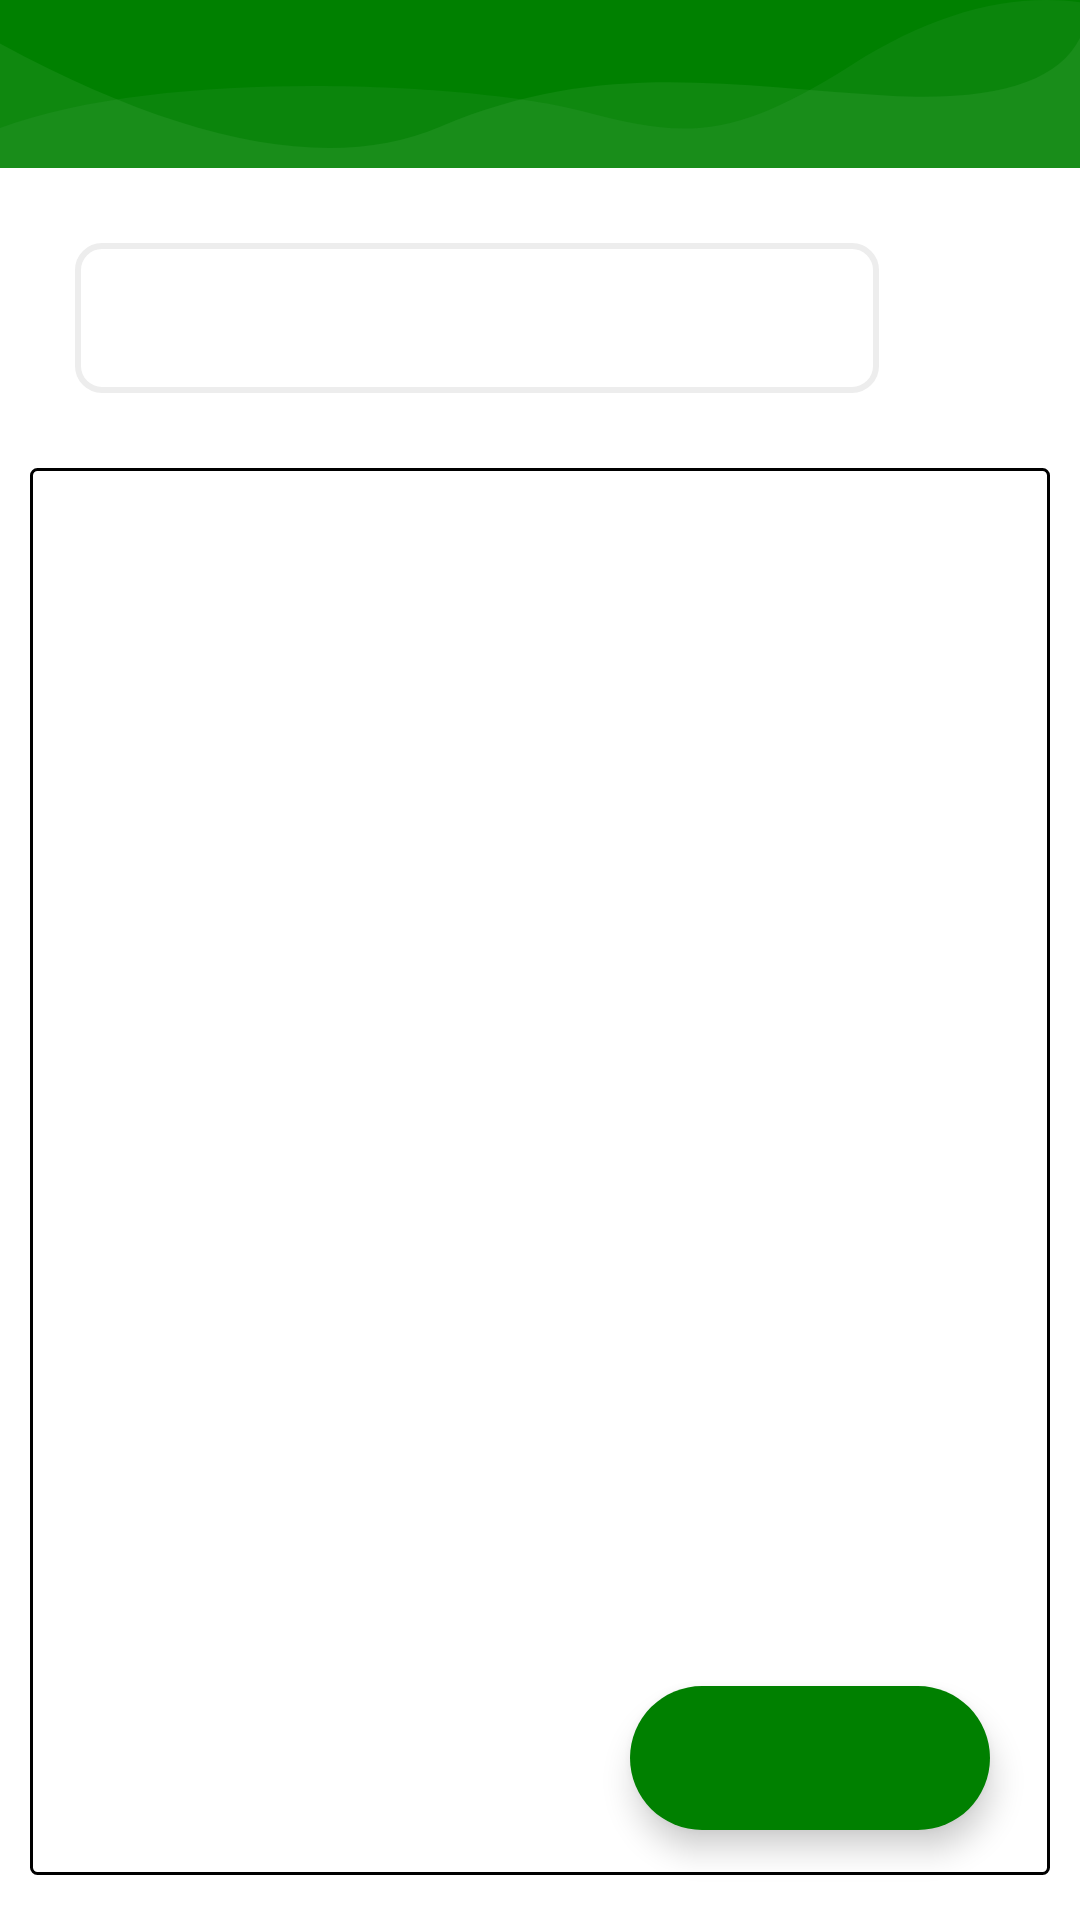

Reconstruct the res/layout file that produces this screen, plus the resources it refers to.
<!-- AndroidManifest.xml: application theme AppTheme.NoActionBar -->
<!-- res/layout/form_tambah_data_general.xml -->
<?xml version="1.0" encoding="utf-8"?>
<androidx.constraintlayout.widget.ConstraintLayout
    xmlns:android="http://schemas.android.com/apk/res/android"
    android:layout_width="match_parent"
    android:layout_height="match_parent"
    android:background="@color/white"
    xmlns:app="http://schemas.android.com/apk/res-auto"
    xmlns:tools="http://schemas.android.com/tools">

    <com.google.android.material.appbar.AppBarLayout
        android:id="@+id/toolbar_general"
        app:layout_constraintTop_toTopOf="parent"
        app:layout_constraintStart_toStartOf="parent"
        android:layout_width="match_parent"
        android:layout_height="wrap_content"
        android:theme="@style/AppTheme.AppBarOverlay">

        <androidx.appcompat.widget.Toolbar
            android:id="@+id/toolbar"
            android:layout_width="match_parent"
            android:layout_height="?attr/actionBarSize"
            android:background="@drawable/wave_toolbar"
            android:theme="@style/AppTheme.AppBarOverlay"
            app:popupTheme="@style/AppTheme.PopupOverlay"
            app:titleTextAppearance="@style/Toolbar.TitleText" />

    </com.google.android.material.appbar.AppBarLayout>

    <LinearLayout
        android:id="@+id/layoutFilterData"
        android:layout_width="match_parent"
        android:layout_height="wrap_content"
        android:padding="25dp"
        android:orientation="vertical"
        android:background="@color/white"
        app:layout_constraintTop_toBottomOf="@id/toolbar_general"
        tools:layout_constraintStart_toStartOf="parent">
        <EditText
            android:paddingEnd="10dp"
            android:id="@+id/edtSearchData"
            android:drawableEnd="@drawable/ic_search"
            android:paddingStart="10dp"
            android:layout_width="268dp"
            android:layout_height="50dp"
            android:background="@drawable/bg_grey_bordered"/>

    </LinearLayout>

    <androidx.constraintlayout.widget.ConstraintLayout
        android:layout_marginBottom="15dp"
        android:layout_marginHorizontal="10dp"
        app:layout_constraintTop_toBottomOf="@id/layoutFilterData"
        app:layout_constraintBottom_toBottomOf="parent"
        android:layout_width="match_parent"
        android:layout_height="0dp"
        android:background="@drawable/bg_outlined">

        <androidx.recyclerview.widget.RecyclerView
            android:id="@+id/rvData"
            android:layout_width="match_parent"
            android:layout_height="0dp"
            android:layout_marginHorizontal="16dp"
            android:layout_marginVertical="10dp"
            app:layout_constraintBottom_toBottomOf="parent"
            app:layout_constraintTop_toTopOf="parent" />

    </androidx.constraintlayout.widget.ConstraintLayout>


    <com.google.android.material.floatingactionbutton.ExtendedFloatingActionButton
        app:layout_constraintEnd_toEndOf="parent"
        app:layout_constraintBottom_toBottomOf="parent"
        android:id="@+id/fabAdd"
        android:layout_width="wrap_content"
        android:layout_height="wrap_content"
        android:layout_margin="30dp"
        android:textColor="@android:color/white"
        android:theme="@style/MaterialTheme"
        app:backgroundTint="@color/green_latern"
        app:cornerRadius="10dp"
        app:icon="@drawable/ic_add"
        app:iconTint="@android:color/white" />

</androidx.constraintlayout.widget.ConstraintLayout>
<!-- resources referenced by this layout -->
<resources>
  <color name="green_latern">#008000</color>
  <color name="white">#FFFFFFFF</color>
  <!-- drawable bg_grey_bordered (drawable) -->
  <?xml version="1.0" encoding="utf-8"?>
  <selector xmlns:android="http://schemas.android.com/apk/res/android">
      <item>
          <layer-list>
              <item>
                  <shape>
                      <solid android:color="#FFFFFF"/>
                      <corners android:radius="8dp" />
                      <stroke android:width="2dp" android:color="#EDEDED" />
                  </shape>
              </item>
          </layer-list>
      </item>
  </selector>
  <!-- drawable bg_outlined (drawable) -->
  <?xml version="1.0" encoding="utf-8"?>
  <selector xmlns:android="http://schemas.android.com/apk/res/android">
      <item>
          <layer-list>
              <item>
                  <shape>
                      <solid android:color="@color/colorLight0"/>
                      <corners android:radius="2dp" />
                      <stroke android:width="1dp" android:color="@color/black" />
                  </shape>
              </item>
          </layer-list>
      </item>
  </selector>
  <!-- drawable wave_toolbar (drawable) -->
  <?xml version="1.0" encoding="utf-8"?>
  <vector android:height="84.0dip" android:width="360.0dip" android:viewportWidth="360.0" android:viewportHeight="84.0"
      xmlns:android="http://schemas.android.com/apk/res/android" xmlns:aapt="http://schemas.android.com/aapt">
      <path android:fillColor="#008000" android:pathData="M-120,-20a300,160 0,1 0,600 0a300,160 0,1 0,-600 0z" android:strokeColor="#00000000" android:strokeWidth="1.0" android:fillType="evenOdd" />
      <path android:fillColor="#ffffffff" android:pathData="M360,19C352.582,41.202 331.338,50.823 296.266,47.862C243.659,43.422 200.15,29.245 146.721,63.404C111.102,86.176 62.195,72.3 -0,21.775L-0,108C54.667,129.333 114.667,140 180,140C245.333,140 305.333,129.333 360,108L360,19Z" android:strokeColor="#00000000" android:strokeWidth="1.0" android:fillAlpha="0.06" android:fillType="evenOdd" />
      <path android:fillColor="#ffece1ff" android:pathData="M360,1.097C336.2,-3.603 310.871,6.803 284.011,32.315C243.722,70.584 228.244,69.217 193.816,55.478C159.389,41.739 55.35,33.012 -0,64C-36.9,84.659 -36.9,99.325 -0,108C53.333,129.333 113.333,140 180,140C246.667,140 306.667,129.333 360,108L360,1.097Z" android:strokeColor="#00000000" android:strokeWidth="1.0" android:fillAlpha="0.05" android:fillType="evenOdd" />
  </vector>
  <style name="AppTheme.AppBarOverlay" parent="ThemeOverlay.AppCompat.Dark.ActionBar" />
  <style name="AppTheme.PopupOverlay" parent="ThemeOverlay.AppCompat.Light" />
  <style name="MaterialTheme" parent="Theme.MaterialComponents.Light.NoActionBar">
          <item name="colorPrimary">@color/green_latern</item>
          <item name="colorPrimaryDark">@color/green_latern</item>
          <item name="colorAccent">@color/colorAccent</item>
          <item name="textAppearanceButton">@style/AppTextAppearance.Button</item>
      </style>
  <style name="Toolbar.TitleText" parent="TextAppearance.Widget.AppCompat.Toolbar.Title">
          <item name="android:textSize">20sp</item>
          <item name="android:textColor">@android:color/white</item>
      </style>
  <style name="AppTheme.NoActionBar">
          <item name="windowActionBar">false</item>
          <item name="windowNoTitle">true</item>
      </style>
  <color name="colorLight0">#FFFFFF</color>
  <color name="black">#FF000000</color>
  <color name="colorAccent">#F06292</color>
  <style name="AppTextAppearance.Button" parent="TextAppearance.MaterialComponents.Button">
          <item name="android:textAllCaps">true</item>
      </style>
</resources>
